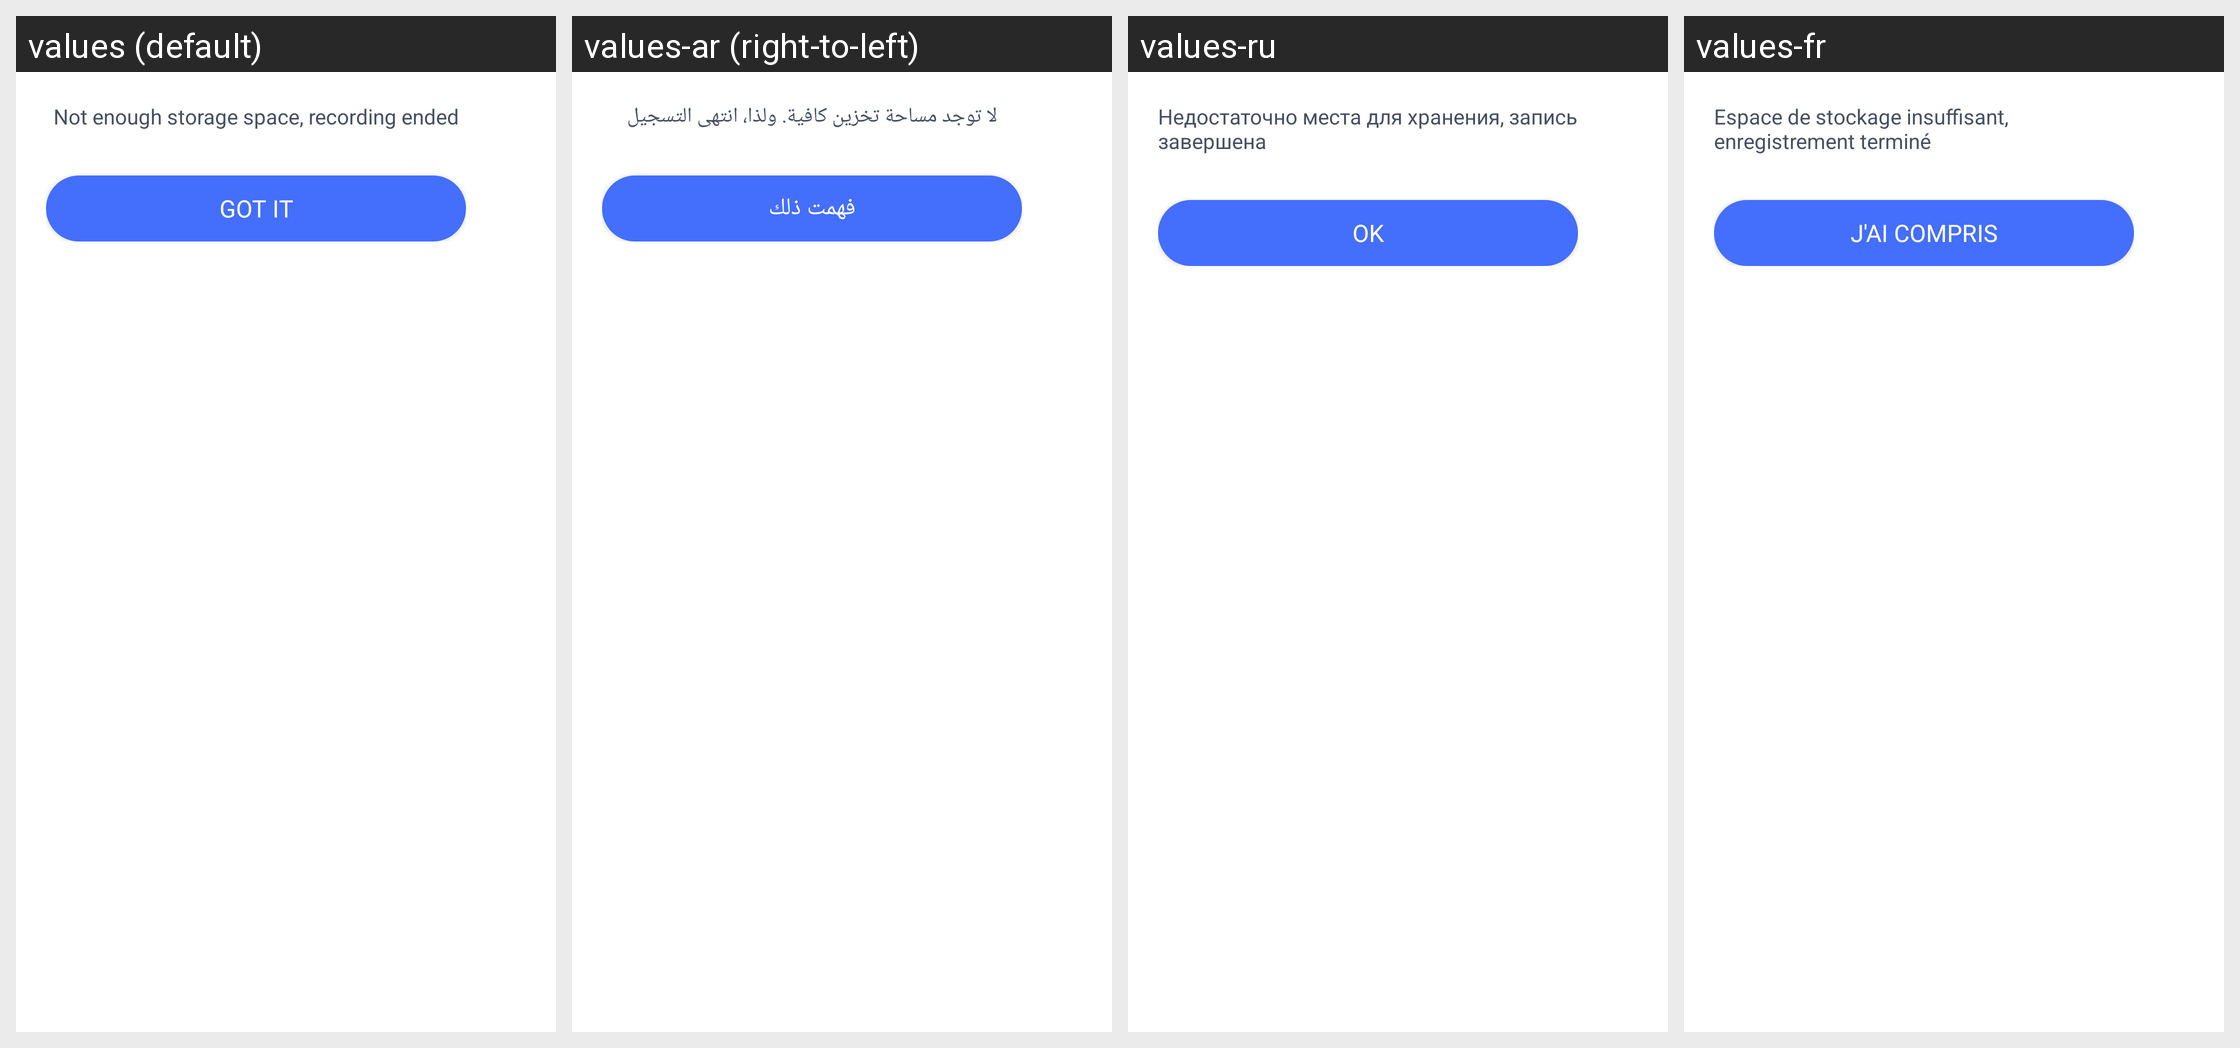

The same Android screen rendered under several of its app's locales, left to right. List the strings drawn on it with the default value and each locale's translation.
Android screen res/layout/parent_recording_dialog.xml rendered under 4 locales, left to right: values (default), values-ar (right-to-left), values-ru, values-fr. Device: Nexus 5 (rendered at 1080×1920; each locale shown at half size, 540×960, under a caption strip naming it); theme AppTheme.
Other locales in the repository, not shown: values-af, values-am, values-as, values-az, values-be, values-bg, values-bn, values-bs, values-ca, values-cs, values-da, values-de, values-el, values-en-rCA, values-en-rGB, values-en-rIN, values-en-rXC, values-es, values-es-rUS, values-et, values-eu, values-fa, values-fi, values-fr-rCA, values-gl, values-gu, values-hr, values-hu, values-hy, values-in, values-is, values-it, values-iw, values-ja, values-ka, values-kk, values-km, values-kn, values-ko, values-ky, values-lo, values-lt, values-lv, values-mk, values-ml, values-mn, values-mr, values-ms, values-my, values-nb, values-ne, values-nl, values-or, values-pa, values-pl, values-pt, values-pt-rBR, values-pt-rPT, values-ro, values-si, values-sk, values-sl, values-sq, values-sr, values-sv, values-sw, values-ta, values-te, values-th, values-tl, values-tr, values-uk, values-ur, values-uz, values-vi, values-zh-rCN, values-zh-rHK, values-zh-rTW, values-zu.
Strings drawn on this screen, with the default value and each locale's value (text and hints the layout hard-codes, and strings that could not be matched under every locale, appear in the picture but are not listed):

parent_recording_no_space
  values: Not enough storage space, recording ended
  values-ar: لا توجد مساحة تخزين كافية. ولذا، انتهى التسجيل
  values-ru: Недостаточно места для хранения, запись завершена
  values-fr: Espace de stockage insuffisant, enregistrement terminé

Common_gotit_tip
  values: Got it
  values-ar: فهمت ذلك
  values-ru: ОK
  values-fr: J'ai compris
